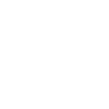
t = 0.00 s
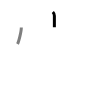
t = 1.50 s
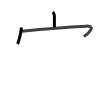
t = 2.75 s
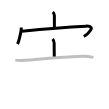
t = 4.25 s
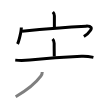
t = 5.50 s
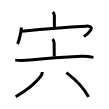
t = 7.00 s

The animated SVG that drew these frames (rendered in a browser with its animation timeline set to each time). Animation: 7 SMIL elements (animate=7); one cycle of 7.00 s.

<svg width="109px" height="109px" viewBox="0 0 px 109px" xmlns="http://www.w3.org/2000/svg" xmlns:xlink="http://www.w3.org/1999/xlink" xml:space="preserve" version="1.1"  baseProfile="full">
<path d="M52.83,12c1.21,1.21,1.55,2.5,1.55,3.72c0,3.08,0,8.73,0,11.53" style="fill:none;stroke:black;stroke-width:3;opacity:0">
  <animate attributeType="CSS" attributeName="opacity" from="0" to="1" begin="0s" dur="1s" repeatCount="0" fill="freeze" />
</path>
<path d="M21.33,27.38c0,3.76-2.4,14.11-3.83,16.62" style="fill:none;stroke:black;stroke-width:3;opacity:0">
  <animate attributeType="CSS" attributeName="opacity" from="0" to="1" begin="1s" dur="1s" repeatCount="0" fill="freeze" />
</path>
<path d="M22.03,31.25c25.47-2.75,41.47-4.13,63.98-5.12c11.61-0.51,0.74,8.65-2.16,10.32" style="fill:none;stroke:black;stroke-width:3;opacity:0">
  <animate attributeType="CSS" attributeName="opacity" from="0" to="1" begin="2s" dur="1s" repeatCount="0" fill="freeze" />
</path>
<path d="M52.57,39c1.15,1.15,1.59,2.94,1.59,4.34c0,5.56,0.1,9.06,0.1,13.16" style="fill:none;stroke:black;stroke-width:3;opacity:0">
  <animate attributeType="CSS" attributeName="opacity" from="0" to="1" begin="3s" dur="1s" repeatCount="0" fill="freeze" />
</path>
<path d="M15.25,60.13c5.09,0.45,9.45,0.38,14.52-0.17c16.98-1.84,34.98-3.09,51.73-3.76c4.03-0.16,7.99,0.29,11.91,1.17" style="fill:none;stroke:black;stroke-width:3;opacity:0">
  <animate attributeType="CSS" attributeName="opacity" from="0" to="1" begin="4s" dur="1s" repeatCount="0" fill="freeze" />
</path>
<path d="M42.26,72.1c0,1.4-0.44,2.75-1.45,4.13c-5.51,7.49-13.72,14.01-25.14,20.52" style="fill:none;stroke:black;stroke-width:3;opacity:0">
  <animate attributeType="CSS" attributeName="opacity" from="0" to="1" begin="5s" dur="1s" repeatCount="0" fill="freeze" />
</path>
<path d="M66.41,72.67c9.42,7.2,17.45,15.5,22.16,24.24" style="fill:none;stroke:black;stroke-width:3;opacity:0">
  <animate attributeType="CSS" attributeName="opacity" from="0" to="1" begin="6s" dur="1s" repeatCount="0" fill="freeze" />
</path>
</svg>
